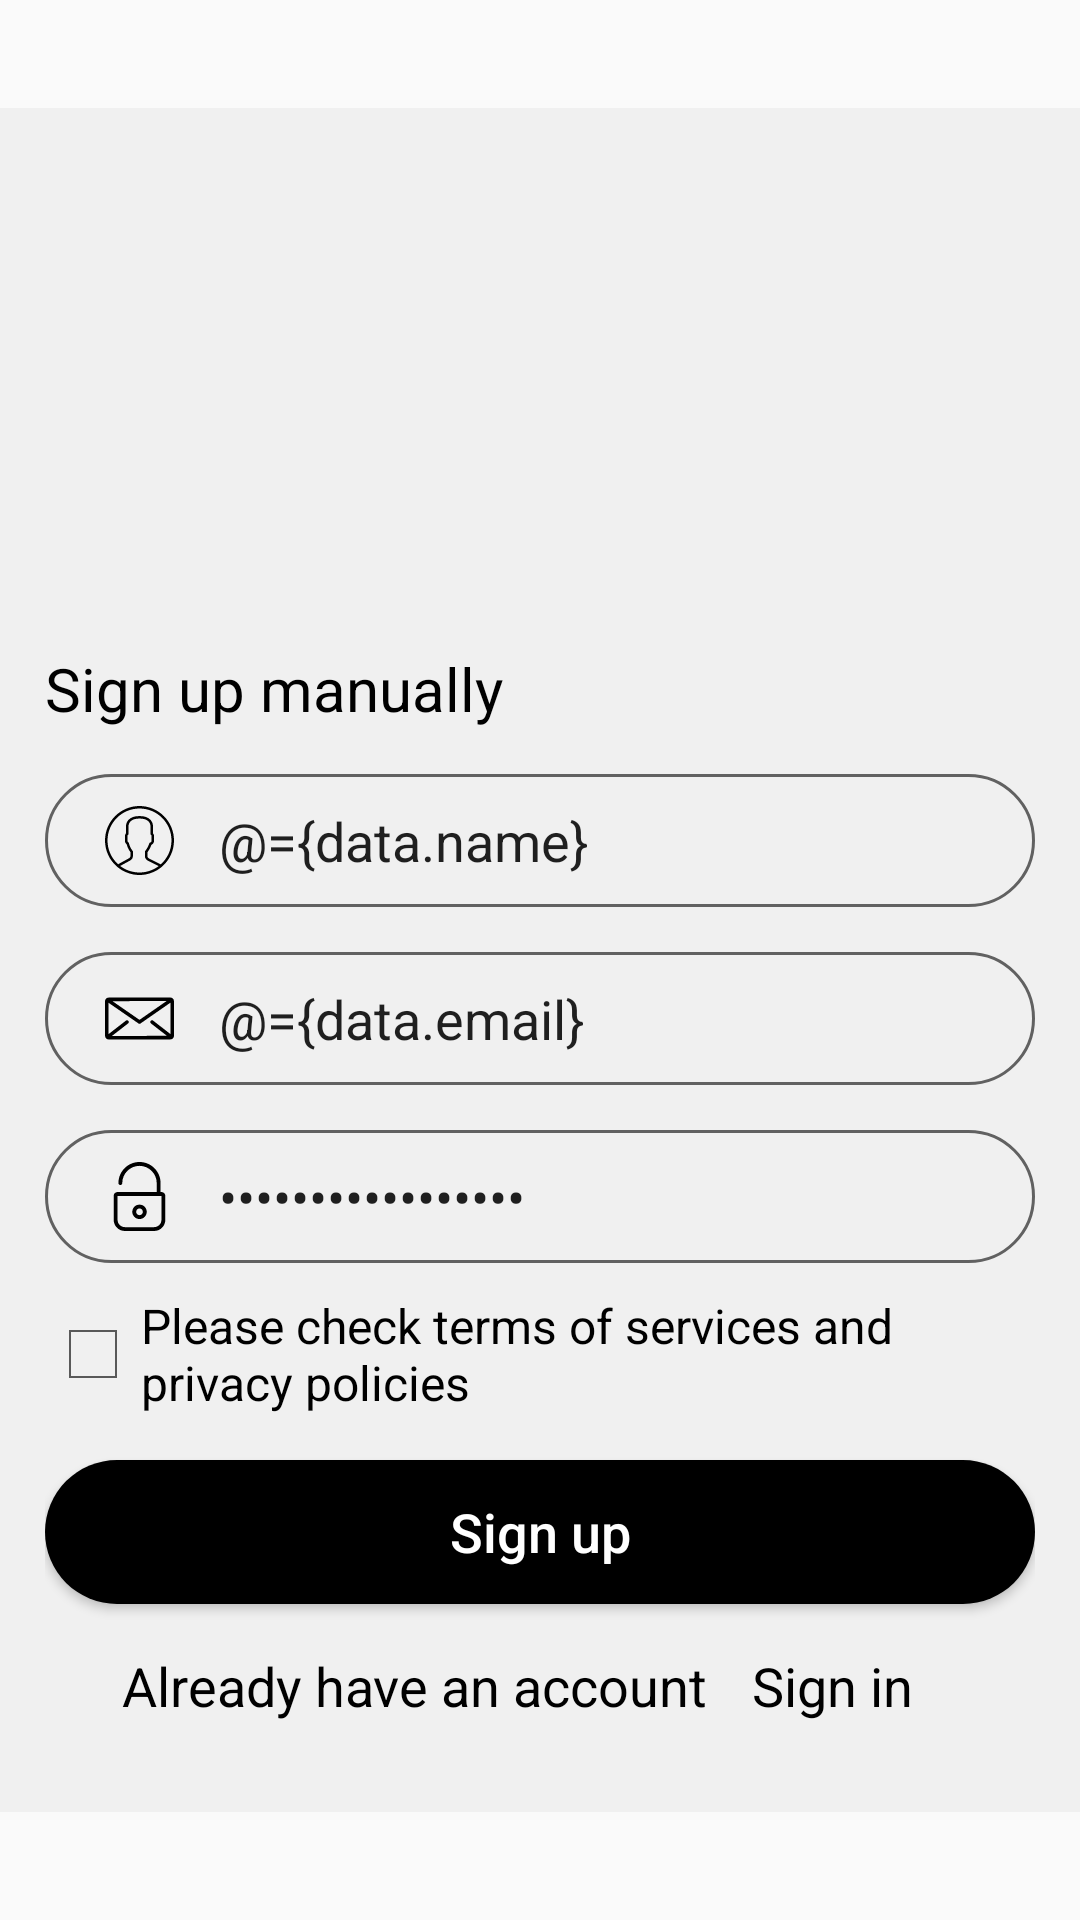

Produce the Android XML layout that renders to this screen, including the resource entries it uses.
<!-- AndroidManifest.xml: application theme AppTheme -->
<!-- res/layout/activity_register.xml -->
<?xml version="1.0" encoding="utf-8"?>
<layout xmlns:android="http://schemas.android.com/apk/res/android">

    <data>

        <variable
            name="data"
            type="com.app.fitv1.RegisterViewModel" />

        <variable
            name="handler"
            type="com.app.fitv1.RegisterViewModel" />

    </data>

    <ScrollView
        android:layout_width="match_parent"
        android:layout_height="match_parent">

        <LinearLayout
            android:layout_width="match_parent"
            android:layout_height="wrap_content"
            android:layout_gravity="center"
            android:background="@color/colorAccent"
            android:orientation="vertical"
            android:padding="15dp">

            <ImageView
                android:layout_width="match_parent"
                android:layout_height="150dp"
                android:layout_marginBottom="15sp"
                android:src="@mipmap/ic_launcher" />

            <TextView
                android:layout_width="wrap_content"
                android:layout_height="wrap_content"
                android:layout_gravity="start"
                android:layout_marginBottom="15dp"
                android:text="@string/sign_up_manually"
                android:textColor="@color/black"
                android:textSize="@dimen/text_large" />

            <androidx.appcompat.widget.AppCompatEditText
                android:layout_width="match_parent"
                android:layout_height="wrap_content"
                android:background="@drawable/grey_stroke"
                android:drawableStart="@drawable/user"
                android:drawablePadding="15dp"
                android:hint="@string/full_name"
                android:inputType="text"
                android:textCursorDrawable="@drawable/ic_cursor"
                android:maxLines="1"
                android:paddingStart="20sp"
                android:paddingTop="10sp"
                android:focusableInTouchMode="true"
                android:paddingEnd="20sp"
                android:paddingBottom="10sp"
                android:text="@={data.name}" />

            <androidx.appcompat.widget.AppCompatEditText
                android:layout_width="match_parent"
                android:layout_height="wrap_content"
                android:layout_marginTop="15dp"
                android:background="@drawable/grey_stroke"
                android:hint="@string/phone"
                android:textCursorDrawable="@drawable/ic_cursor"
                android:inputType="phone"
                android:maxLines="1"
                android:visibility="gone"
                android:drawableStart="@drawable/phone"
                android:drawablePadding="15dp"
                android:paddingStart="20sp"
                android:paddingTop="10sp"
                android:paddingEnd="20sp"
                android:paddingBottom="10sp"
                android:text="@={data.phone}" />

            <androidx.appcompat.widget.AppCompatEditText
                android:layout_width="match_parent"
                android:layout_height="wrap_content"
                android:layout_marginTop="15dp"
                android:background="@drawable/grey_stroke"
                android:hint="@string/email_address"
                android:inputType="textEmailAddress"
                android:maxLines="1"
                android:textCursorDrawable="@drawable/ic_cursor"
                android:drawableStart="@drawable/email"
                android:drawablePadding="15dp"
                android:paddingStart="20sp"
                android:paddingTop="10sp"
                android:paddingEnd="20sp"
                android:paddingBottom="10sp"
                android:text="@={data.email}" />

            <androidx.appcompat.widget.AppCompatEditText
                android:layout_width="match_parent"
                android:layout_height="wrap_content"
                android:layout_marginTop="15dp"
                android:background="@drawable/grey_stroke"
                android:hint="@string/password"
                android:textCursorDrawable="@drawable/ic_cursor"
                android:drawableStart="@drawable/password"
                android:drawablePadding="15dp"
                android:inputType="textPassword"
                android:maxLines="1"
                android:paddingStart="20sp"
                android:paddingTop="10sp"
                android:paddingEnd="20sp"
                android:paddingBottom="10sp"
                android:text="@={data.password}" />

            <LinearLayout
                android:layout_width="match_parent"
                android:layout_height="wrap_content"
                android:layout_marginTop="10dp"
                android:orientation="horizontal">

                <CheckBox
                    android:layout_width="wrap_content"
                    android:layout_height="wrap_content"
                    android:checked="@={data.checked}"
                    android:theme="@android:style/Theme.Holo.Light"
                    android:text="@string/please_check_terms_and_conditions_privacy_policies"/>

            </LinearLayout>

            <Button
                android:id="@+id/btnRegister"
                android:layout_width="match_parent"
                android:layout_height="wrap_content"
                android:layout_marginTop="15dp"
                android:background="@drawable/default_btn_selector"
                android:text="@string/sign_up"
                android:textAllCaps="false"
                android:onClick="@{(v) -> handler.onClick(v)}"
                android:textColor="@color/white"
                android:textSize="@dimen/btnSize" />

            <LinearLayout
                android:layout_width="match_parent"
                android:layout_height="wrap_content"
                android:gravity="center"
                android:orientation="horizontal">

                <TextView
                    android:layout_width="wrap_content"
                    android:layout_height="wrap_content"
                    android:text="@string/already_have_an_account"
                    android:textColor="@color/black"
                    android:textSize="@dimen/text_medium" />

                <TextView
                    android:id="@+id/tvLogin"
                    android:layout_width="wrap_content"
                    android:layout_height="wrap_content"
                    android:padding="15dp"
                    android:text="@string/sign_in"
                    android:onClick="@{(v) -> handler.onClick(v)}"
                    android:textColor="@color/black"
                    android:textSize="@dimen/text_medium" />

            </LinearLayout>

        </LinearLayout>
    </ScrollView>

</layout>
<!-- resources referenced by this layout -->
<resources>
  <color name="black">#000000</color>
  <color name="colorAccent">#F0F0F0</color>
  <color name="white">#FFFFFF</color>
  <dimen name="btnSize">18sp</dimen>
  <dimen name="text_large">20sp</dimen>
  <dimen name="text_medium">18sp</dimen>
  <!-- drawable default_btn_selector (drawable) -->
  <?xml version="1.0" encoding="utf-8"?>
  <selector xmlns:android="http://schemas.android.com/apk/res/android">
  
      <item android:state_pressed="false">
          <shape>
              <corners android:radius="25sp" />
              <solid android:color="@color/colorPrimaryDark" />
          </shape>
      </item>
      <item android:state_pressed="true">
          <shape>
              <corners android:radius="25sp" />
              <solid android:color="@color/colorPrimary" />
          </shape>
      </item>
  
  </selector>
  <!-- drawable grey_stroke (drawable) -->
  <?xml version="1.0" encoding="utf-8"?>
  <shape xmlns:android="http://schemas.android.com/apk/res/android">
      <solid android:color="@android:color/transparent" />
      <stroke
          android:width="1dp"
          android:color="@color/greyDark" />
  
      <corners android:radius="25sp" />
  
  </shape>
  <!-- drawable phone (drawable) -->
  <vector android:height="23dp" android:viewportHeight="35"
      android:viewportWidth="35" android:width="23dp" xmlns:android="http://schemas.android.com/apk/res/android">
      <path android:fillColor="#FF000000" android:pathData="M25.302,0H9.698c-1.3,0 -2.364,1.063 -2.364,2.364v30.271C7.334,33.936 8.398,35 9.698,35h15.604c1.3,0 2.364,-1.062 2.364,-2.364V2.364C27.666,1.063 26.602,0 25.302,0zM15.004,1.704h4.992c0.158,0 0.286,0.128 0.286,0.287c0,0.158 -0.128,0.286 -0.286,0.286h-4.992c-0.158,0 -0.286,-0.128 -0.286,-0.286C14.718,1.832 14.846,1.704 15.004,1.704zM17.5,33.818c-0.653,0 -1.182,-0.529 -1.182,-1.183s0.529,-1.182 1.182,-1.182s1.182,0.528 1.182,1.182S18.153,33.818 17.5,33.818zM26.021,30.625H8.979V3.749h17.042V30.625z"/>
  </vector>
  <string name="already_have_an_account">Already have an account</string>
  <string name="email_address">Email address</string>
  <string name="full_name">Full name</string>
  <string name="password">Password</string>
  <string name="phone">Phone</string>
  <string name="please_check_terms_and_conditions_privacy_policies">Please check terms of services and privacy policies</string>
  <string name="sign_in">Sign in</string>
  <string name="sign_up">Sign up</string>
  <string name="sign_up_manually">Sign up manually</string>
  <style name="AppTheme" parent="Theme.AppCompat.Light.DarkActionBar">
          
          <item name="colorPrimary">@color/colorPrimary</item>
          <item name="colorPrimaryDark">@color/colorPrimaryDark</item>
          <item name="colorAccent">@color/colorAccent</item>
          <item name="windowActionBar">false</item>
          <item name="windowNoTitle">true</item>
      </style>
  <color name="colorPrimaryDark">#000000</color>
  <color name="colorPrimary">#3C3C3C</color>
  <color name="greyDark">#616161</color>
</resources>
